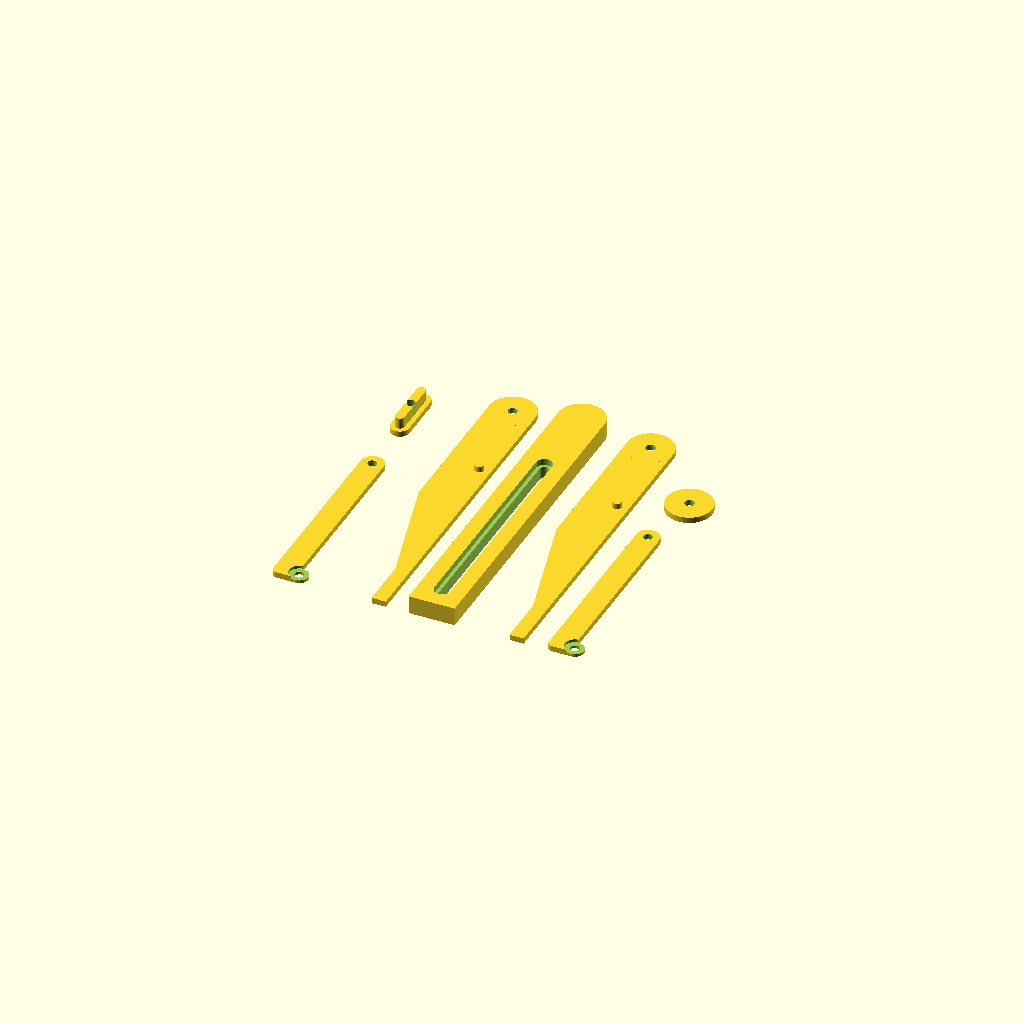
Cell 1: the model at its default parameters.
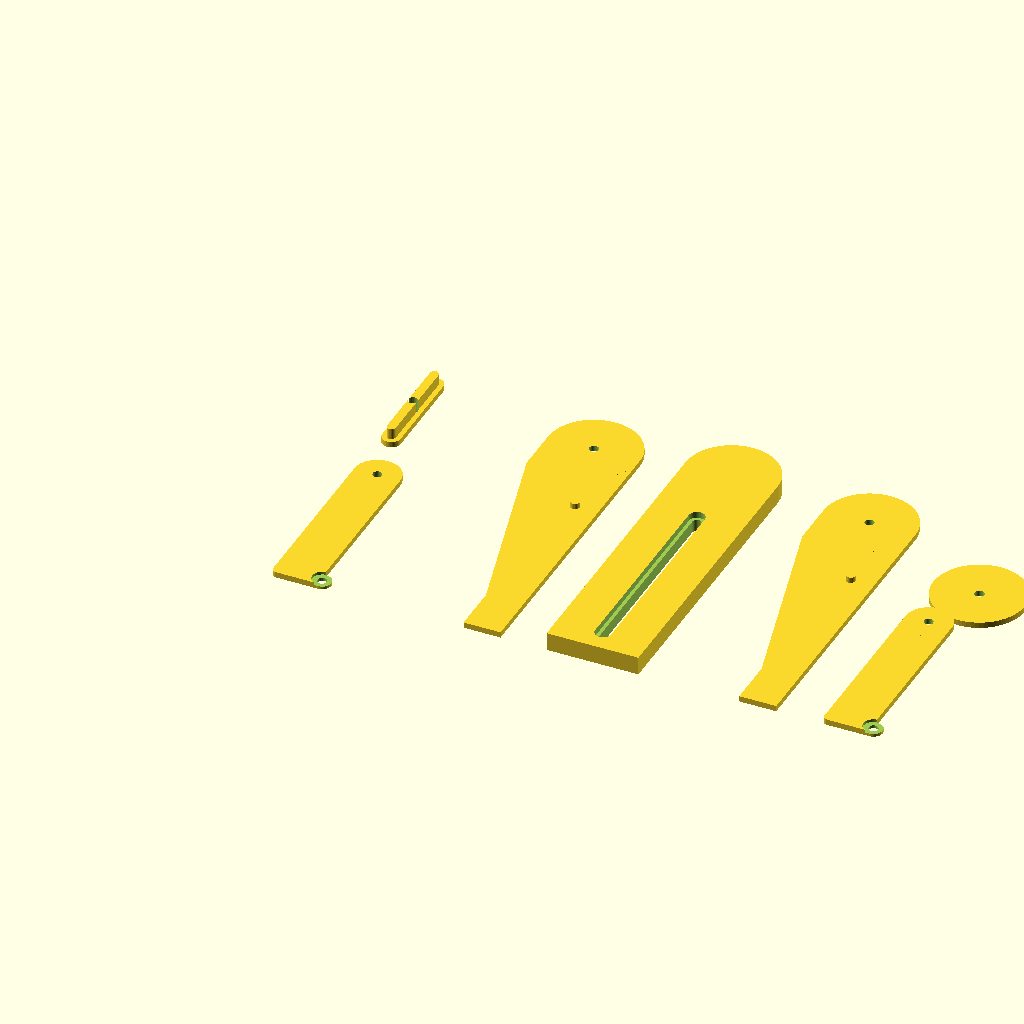
Cell 2 — width set to 40, the other parameters unchanged.
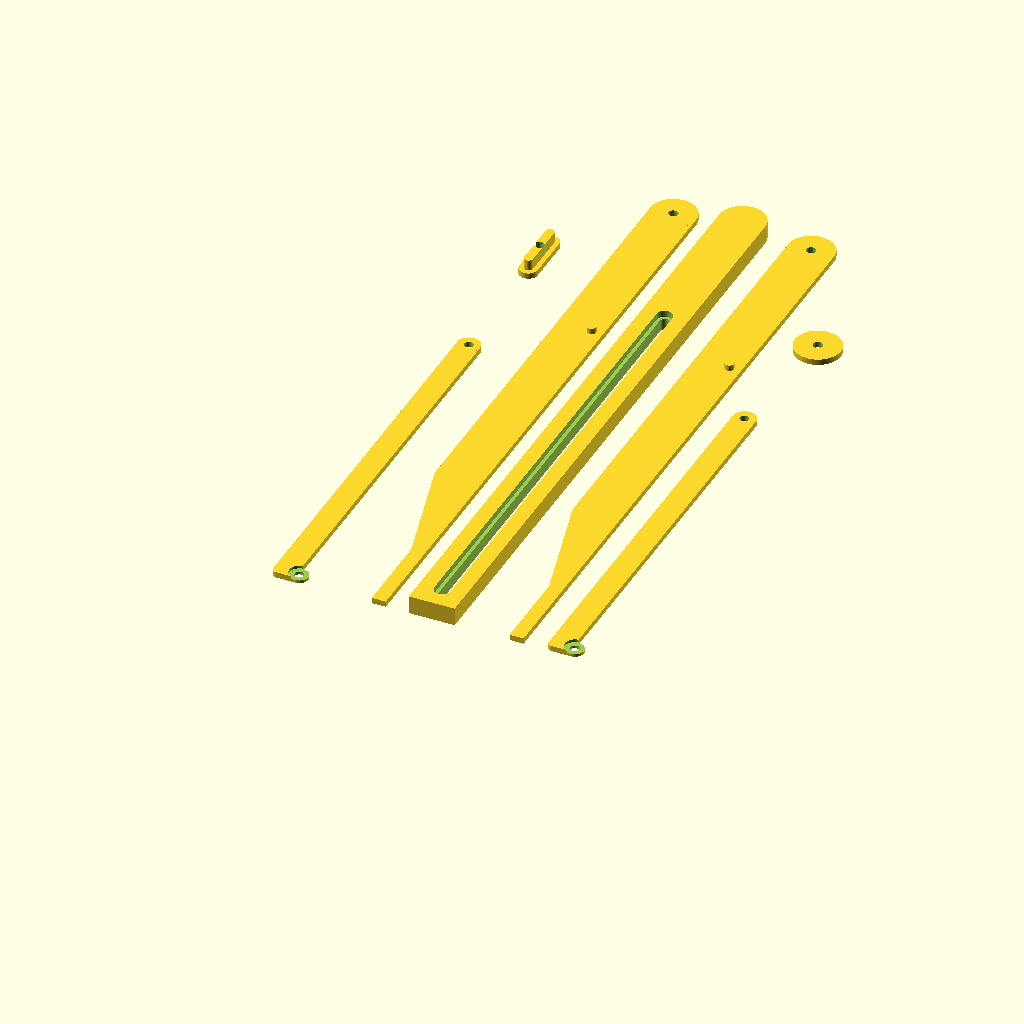
Cell 3: the same model with toollengt = 300.
All cells are drawn from one camera (rotation 55°, 0°, 25°, orthographic, colour scheme Cornfield), so only the parameter changes between them.
The OpenSCAD source (inputs/thingiverse/files/thing-2854646/files/AngleDivider.scad):
/*
|========================================
|                          
|Design:    AngleDivider         
|Made by:   BeeDesign                       
|Date:      05/04/2018
|
|========================================
*/



//Parameters
$fa = 5; $fs = 0.5;
width = 20;
toollengt = 150;
height = 8;
//height of the wings
height_wing = 2.5;
//Screwsize in millimeter
screw = 4; //[3,4,5,6]
//Create a hole for a nut in the centerpart
Centerpart_Nut = false; //[true, false]
//Choose for a loose washer or add a spacer on the wing
Wing_Spacer = false;  //[true, false]



wrench = round(screw * 1.65);
lengt = toollengt-(width/2);
//Renders

translate([0,0,0])bar();
translate([screw,lengt*0.8,0])bar_spacer();
translate([1.5*width,0,0])wing();
translate([3*width,0,0])centerpart();
translate([4.5*width,0,0])wing();
translate([6* width,0,0])bar();
if (Wing_Spacer == false) translate([6.5* width,lengt*0.8,0])wing_washer();
   
//Modules

module centerpart(){
    difference(){
        union(){
            cube([width,lengt,height]);
            translate([width/2,lengt,0])cylinder(height,width/2,width/2);
        }
        //groef
        translate([width/2,10,-0.1])cylinder(height,screw/2,screw/2);
        translate([width/2,lengt*.75,-0.1])cylinder(height,screw/2,screw/2);
        translate([(width -screw)/2,10,-0.1])cube([screw,lengt*.75-10,height]);
        
        //top groef
        translate([width/2,10,height-screw*0.7 ])cylinder(height,wrench/2,wrench/2);
        translate([width/2,lengt*.75,height-screw*0.7])cylinder(height,wrench/2,wrench/2);
        translate([(width -wrench)/2,10,height-screw*0.7])cube([wrench,lengt*.75-10,height]);
        
        //schroefgat
        translate([width/2,lengt,-1])cylinder(height,screw/2.1,screw/2.1);
        if (Centerpart_Nut== true){
            $fn=6;
            translate([width/2,lengt,screw*0.7])cylinder(height,screw,screw);
        }
    }
}

module wing(A){
    difference(){
        union(){
            cube([width,lengt,height_wing]);
           if (Wing_Spacer == true)
                translate([width/2,lengt,0])cylinder(1.5*height_wing,width/2,width/2);
           else
                translate([width/2,lengt,0])cylinder(1*height_wing,width/2,width/2);
           
            translate([width*.75,lengt*.7,0])cylinder(2*height_wing,screw/2,screw/2);
        }
        translate([width/2,lengt,-0.1])cylinder(height,screw/1.95,screw/1.95);
        translate([-.1,-.1,-.1])cube([width/2 + screw,lengt*.1 + screw*2,height]);
        
        translate([width/2 + screw -.1,lengt*.1 + screw*2-.1,height-1])
            rotate([0,180,15])
                cube([width/2 + screw,lengt,height]);
    }
}


module bar(){
    difference(){
        union(){
            cube([width*.5,lengt*.6,height_wing]);
            translate([width/2+.5,screw,0])cylinder(height_wing,screw,screw);
            translate([width*.25,lengt*.6,0])cylinder(height_wing,width*.25,width*.25);
            
        }
        translate([width*.25,lengt*.6,-0.1])cylinder(height,screw/2,screw/2);
        translate([width/2+.5,screw,-0.1])cylinder(height,screw/2,screw/2);
        translate([-1,-1,-0.1])cube([3,3,height]);
        translate([width/2+.5,screw,height_wing/2])cylinder(height_wing,screw*1.1,screw*1.1);
    }
    translate([2,2,0])cylinder(height_wing,2,2);
}

module bar_spacer(){
    difference(){
        union(){
            translate([0,0,0])cylinder(height_wing,screw,screw);
            translate([0,width,0])cylinder(height_wing,screw,screw);
            translate([-screw,0,0])cube([2*screw,width,height_wing]);

            translate([0,0,0])cylinder(height-screw*0.7 +height_wing -.5,screw/2.1,screw/2.1);
            translate([0,width,0])cylinder(height-screw*0.7 +height_wing -.5,screw/2.1,screw/2.1);
            translate([-screw/2.1,0,0])cube([2*screw/2.1,width,height-screw*0.7 +height_wing -.5]);
        }
        translate([0,width/2,-0.01])cylinder(height,screw/1.9,screw/1.9);
    }
}
// height - (height-screw*0.7)      width/2 + screw
module wing_washer(){
    difference(){
        cylinder(height_wing,width/2,width/2);
        translate([0,0,-0.1])cylinder(height+1,screw/1.9,screw/1.9);
    }
}
Parameter table extracted from the source (name, type, default, range or options):
width: number, default 20
toollengt: number, default 150
height: number, default 8
height_wing: number, default 2.5
screw: number, default 4, options 3, 4, 5, 6
Centerpart_Nut: bool, default false
Wing_Spacer: bool, default false
